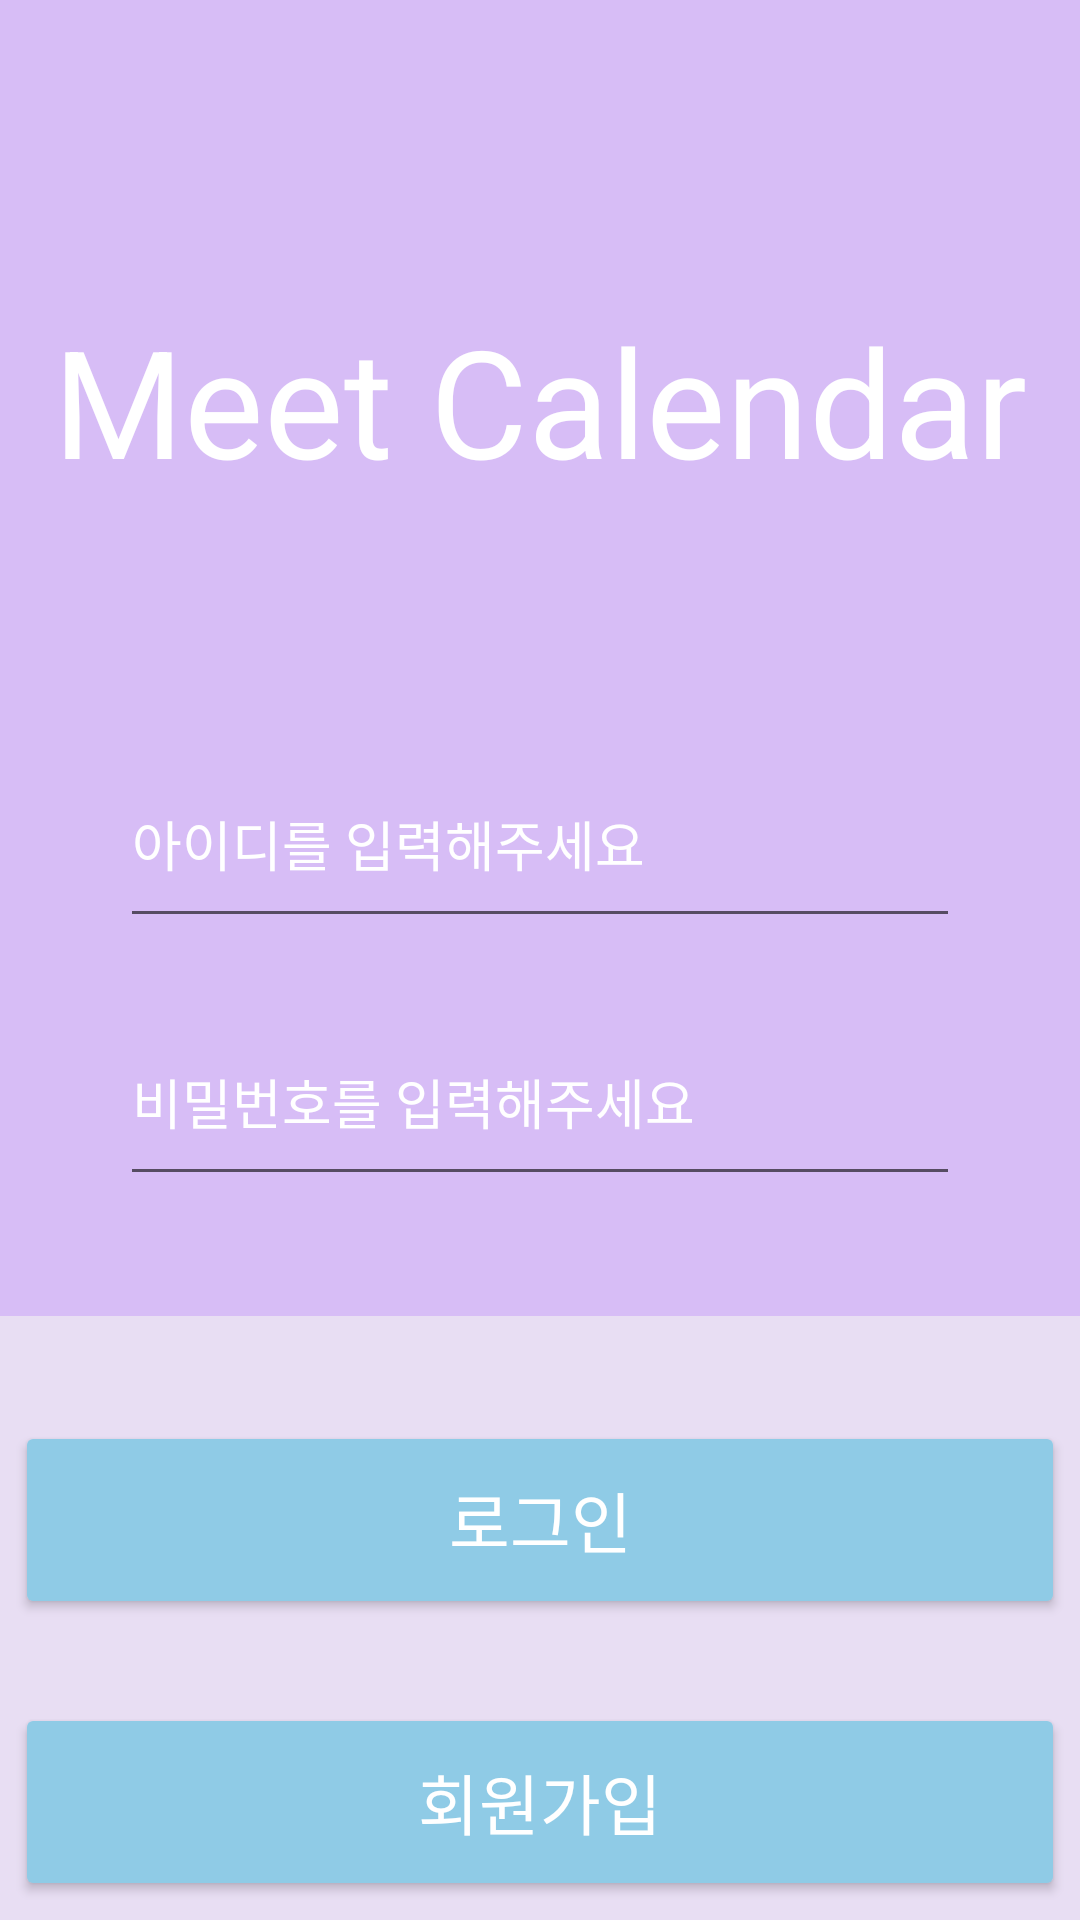

Write the Android layout XML for this screen, with the resource values it uses.
<!-- AndroidManifest.xml: application theme Theme.CalCal_final -->
<!-- res/layout/activity_login.xml -->
<?xml version="1.0" encoding="utf-8"?>
<LinearLayout xmlns:android="http://schemas.android.com/apk/res/android"
    xmlns:app="http://schemas.android.com/apk/res-auto"
    xmlns:tools="http://schemas.android.com/tools"
    android:layout_width="match_parent"
    android:layout_height="match_parent"
    tools:context=".Login"
    android:orientation="vertical"
    android:background="#D7BDF6">

    <TextView
        android:layout_marginTop="100dp"
        android:layout_width="wrap_content"
        android:layout_height="wrap_content"
        android:text="Meet Calendar"
        android:textColor="#ffff"
        android:textSize="50dp"
        android:layout_gravity="center" />

    <EditText
        android:layout_gravity="center"
        android:layout_marginTop="80dp"
        android:id="@+id/edt_ID"
        android:layout_width="280dp"
        android:layout_height="66dp"
        android:hint="아이디를 입력해주세요"
        android:textColor="#ffff"
        android:textColorHint="#ffff"/>

    <EditText
        android:layout_gravity="center"
        android:layout_marginTop="20dp"
        android:id="@+id/edt_PASSWORD"
        android:layout_width="280dp"
        android:layout_height="66dp"
        android:textColorHint="#ffff"
        android:textColor="#ffff"
        android:hint="비밀번호를 입력해주세요"
        android:inputType="textPassword"/>

    <LinearLayout
        android:layout_marginTop="40dp"
        android:layout_width="380dp"
        android:layout_height="230dp"
        android:background="@drawable/border"
        android:layout_gravity="center"
        android:gravity="center"
        android:orientation="vertical">
        <Button
            android:textColor="@color/white"
            android:id="@+id/btn_LOGIN"
            android:layout_width="350dp"
            android:layout_height="66dp"
            android:text="로그인"
            android:textSize="22dp"
            android:gravity="center"
            android:backgroundTint="#8FCBE6"/>

        <Button
            android:textColor="@color/white"
            android:id="@+id/btn_Register"
            android:layout_width="350dp"
            android:layout_height="66dp"
            android:text="회원가입"
            android:textSize="22dp"
            android:gravity="center"
            android:backgroundTint="#8FCBE6"
            android:layout_marginTop="28dp"/>
    </LinearLayout>

</LinearLayout>
<!-- resources referenced by this layout -->
<resources>
  <!-- drawable border (drawable) -->
  <?xml version="1.0" encoding="utf-8"?>
  <shape
      xmlns:android="http://schemas.android.com/apk/res/android"
      android:shape="rectangle">
      <solid android:color="#E8DEF3" />
      <stroke android:color="@color/white" android:width="0dp" />
      <corners android:radius="7dp" />
  </shape>
  <style name="Theme.CalCal_final" parent="Theme.MaterialComponents.DayNight.DarkActionBar">
          
          <item name="windowNoTitle">true</item>
          <item name="android:windowFullscreen">true</item>
          <item name="colorPrimary">@color/purple_500</item>
          <item name="colorPrimaryVariant">@color/purple_700</item>
          <item name="colorOnPrimary">@color/white</item>
          
          <item name="colorSecondary">#D7BDF6</item>
          <item name="colorSecondaryVariant">@color/teal_700</item>
          <item name="colorOnSecondary">@color/black</item>
          
          <item name="android:statusBarColor" tools:targetApi="l">?attr/colorPrimaryVariant</item>
          
      </style>
  <!-- not gathered from this repository: default colours our renderer supplied (Android Studio template values) -->
  <color name="purple_500">#FF6200EE</color>
  <color name="purple_700">#FF3700B3</color>
  <color name="teal_700">#FF018786</color>
  <color name="black">#FF000000</color>
  <color name="white">#FFFFFFFF</color>
</resources>
